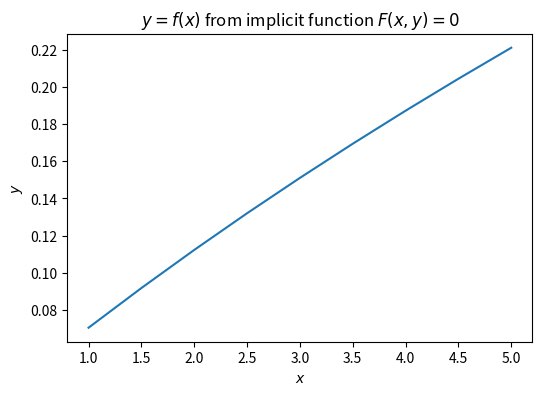

Write Python code to recreate this figure. (Note: this script raises an exception after producing the figure.)
import math
import typing as tp

import matplotlib.pyplot as plt  # type: ignore
from scipy.optimize import root  # type: ignore


def implicit_to_normal(x_stable: float):
    def decorator(func: tp.Callable):
        def wrapper(y):
            return func(x_stable, y)
        return wrapper
    return decorator


x_interval = (1, 5)
y_interval = (0.1, 1.2)
x_vals = [x / 2 for x in range(2, 11)]
y_vals = []


def calc_point(x_val: float):
    
    @implicit_to_normal(x_stable=x_val)
    def implicit_function(x, y):
        return (math.sinh(y * math.exp(y) - x / 20)
                + math.atan(20 * y * math.exp(y) - x) - 0.5)
    
    return root(fun=implicit_function, x0=y_interval[1])


for x in x_vals:
    sol = calc_point(x)
    y_vals.append(sol.x[0])
    
for x, y in zip(x_vals, y_vals):
    print(f'x={x}: y={y:.7f}')

plt.figure(figsize=(6, 4))
plt.plot(x_vals, y_vals)
plt.xticks(x_vals)
plt.xlabel('$x$')
plt.ylabel('$y$')
plt.title('$y=f(x)$ from implicit function $F(x, y) = 0$')
plt.savefig('plots/implicit.png', dpi=300)
